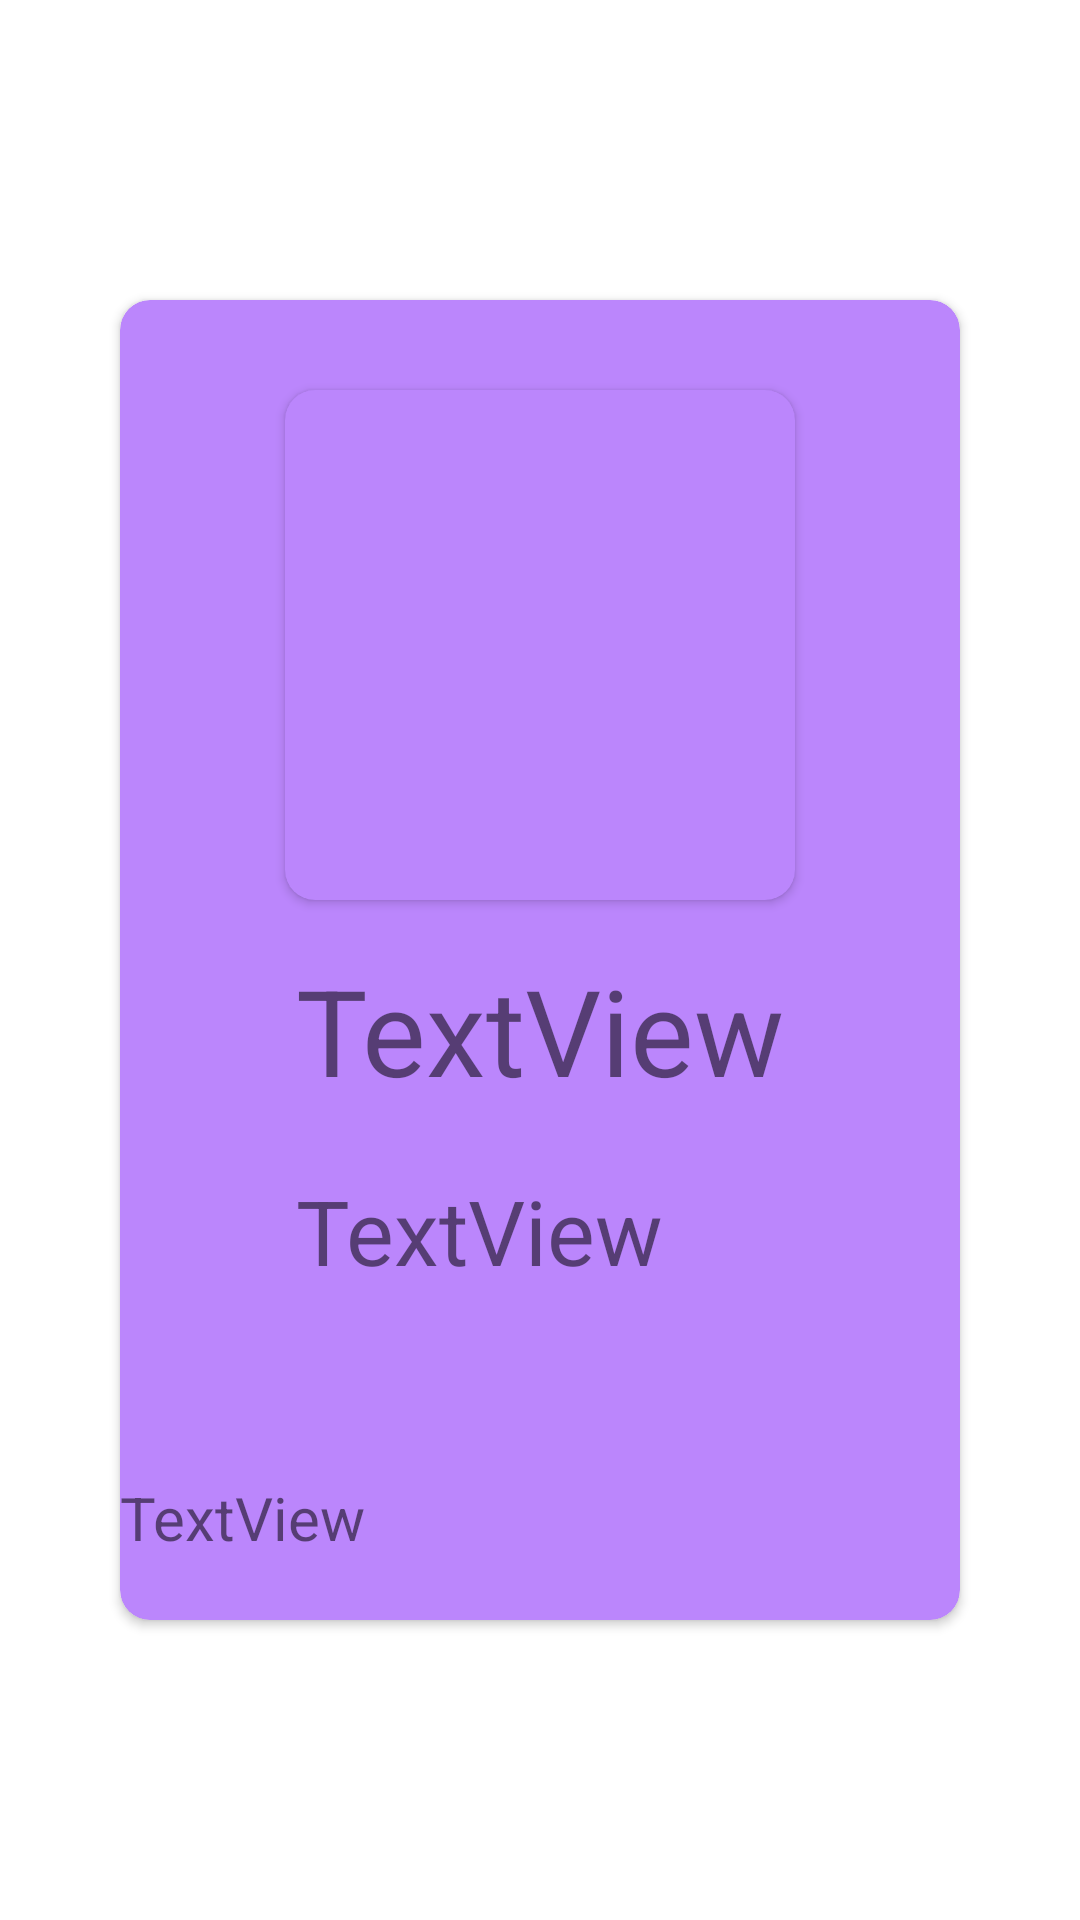

Here is an Android app screen rendered from its layout file. Give the layout XML and the strings, colors and styles it references.
<!-- AndroidManifest.xml: application theme Theme.Climber -->
<!-- res/layout/user_card.xml -->
<?xml version="1.0" encoding="utf-8"?>
<androidx.constraintlayout.widget.ConstraintLayout xmlns:android="http://schemas.android.com/apk/res/android"
    xmlns:app="http://schemas.android.com/apk/res-auto"
    xmlns:tools="http://schemas.android.com/tools"
    android:layout_width="match_parent"
    android:layout_height="match_parent">

    <androidx.cardview.widget.CardView
        android:layout_width="0dp"
        android:layout_height="0dp"
        android:layout_marginHorizontal="40dp"
        android:layout_marginVertical="100dp"
        app:cardBackgroundColor="@color/purple_200"
        app:cardCornerRadius="10dp"
        app:cardPreventCornerOverlap="false"
        app:layout_constraintBottom_toBottomOf="parent"
        app:layout_constraintEnd_toEndOf="parent"
        app:layout_constraintHorizontal_bias="1.0"
        app:layout_constraintStart_toStartOf="parent"
        app:layout_constraintTop_toTopOf="parent"
        app:layout_constraintVertical_bias="1.0">

        <androidx.constraintlayout.widget.ConstraintLayout
            android:layout_width="match_parent"
            android:layout_height="match_parent">

            <TextView
                android:id="@+id/stylesView"
                android:layout_width="match_parent"
                android:layout_height="wrap_content"
                android:text="TextView"
                android:textSize="20dp"
                app:layout_constraintBottom_toBottomOf="parent"
                app:layout_constraintEnd_toEndOf="parent"
                app:layout_constraintHorizontal_bias="0.0"
                app:layout_constraintStart_toStartOf="parent"
                app:layout_constraintTop_toBottomOf="@+id/linearLayout"
                app:layout_constraintVertical_bias="0.672" />

            <LinearLayout
                android:id="@+id/linearLayout"
                android:layout_width="wrap_content"
                android:layout_height="wrap_content"
                android:orientation="vertical"
                app:layout_constraintBottom_toBottomOf="parent"
                app:layout_constraintEnd_toEndOf="parent"
                app:layout_constraintStart_toStartOf="parent"
                app:layout_constraintTop_toBottomOf="@+id/cardView"
                app:layout_constraintVertical_bias="0.156">

                <TextView
                    android:id="@+id/nameView"
                    android:layout_width="match_parent"
                    android:layout_height="wrap_content"
                    android:layout_marginBottom="20dp"
                    android:text="TextView"
                    android:textSize="40dp" />

                <TextView
                    android:id="@+id/descriptionView"
                    android:layout_width="match_parent"
                    android:layout_height="wrap_content"
                    android:layout_marginBottom="20dp"
                    android:text="TextView"
                    android:textSize="30dp" />

            </LinearLayout>

            <androidx.cardview.widget.CardView
                android:id='@+id/cardView'
                android:layout_width="170dp"
                android:layout_height="170dp"
                android:layout_margin="30dp"
                android:layout_marginTop="30dp"
                app:cardBackgroundColor="@color/purple_200"
                app:cardCornerRadius="10dp"
                app:cardPreventCornerOverlap="false"
                app:layout_constraintEnd_toEndOf="parent"
                app:layout_constraintStart_toStartOf="parent"
                app:layout_constraintTop_toTopOf="parent">

                <ImageView
                    android:id="@+id/profilePhoto"
                    android:layout_width="match_parent"
                    android:layout_height="match_parent"
                    android:scaleType="fitCenter"
                    tools:srcCompat="@tools:sample/avatars" />
            </androidx.cardview.widget.CardView>
        </androidx.constraintlayout.widget.ConstraintLayout>

    </androidx.cardview.widget.CardView>
</androidx.constraintlayout.widget.ConstraintLayout>
<!-- resources referenced by this layout -->
<resources>
  <style name="Theme.Climber" parent="Theme.MaterialComponents.DayNight.NoActionBar">
          
          <item name="colorPrimary">@color/purple_200</item>
          <item name="colorPrimaryVariant">@color/purple_200</item>
          <item name="colorOnPrimary">@color/white</item>
          
          <item name="colorSecondary">@color/teal_200</item>
          <item name="colorSecondaryVariant">@color/teal_700</item>
          <item name="colorOnSecondary">@color/black</item>
          
          <item name="android:statusBarColor">?attr/colorPrimaryVariant</item>
          
      </style>
  <!-- not gathered from this repository: default colours our renderer supplied (Android Studio template values) -->
  <color name="purple_200">#FFBB86FC</color>
  <color name="teal_200">#FF03DAC5</color>
  <color name="teal_700">#FF018786</color>
  <color name="black">#FF000000</color>
  <color name="white">#FFFFFFFF</color>
</resources>
